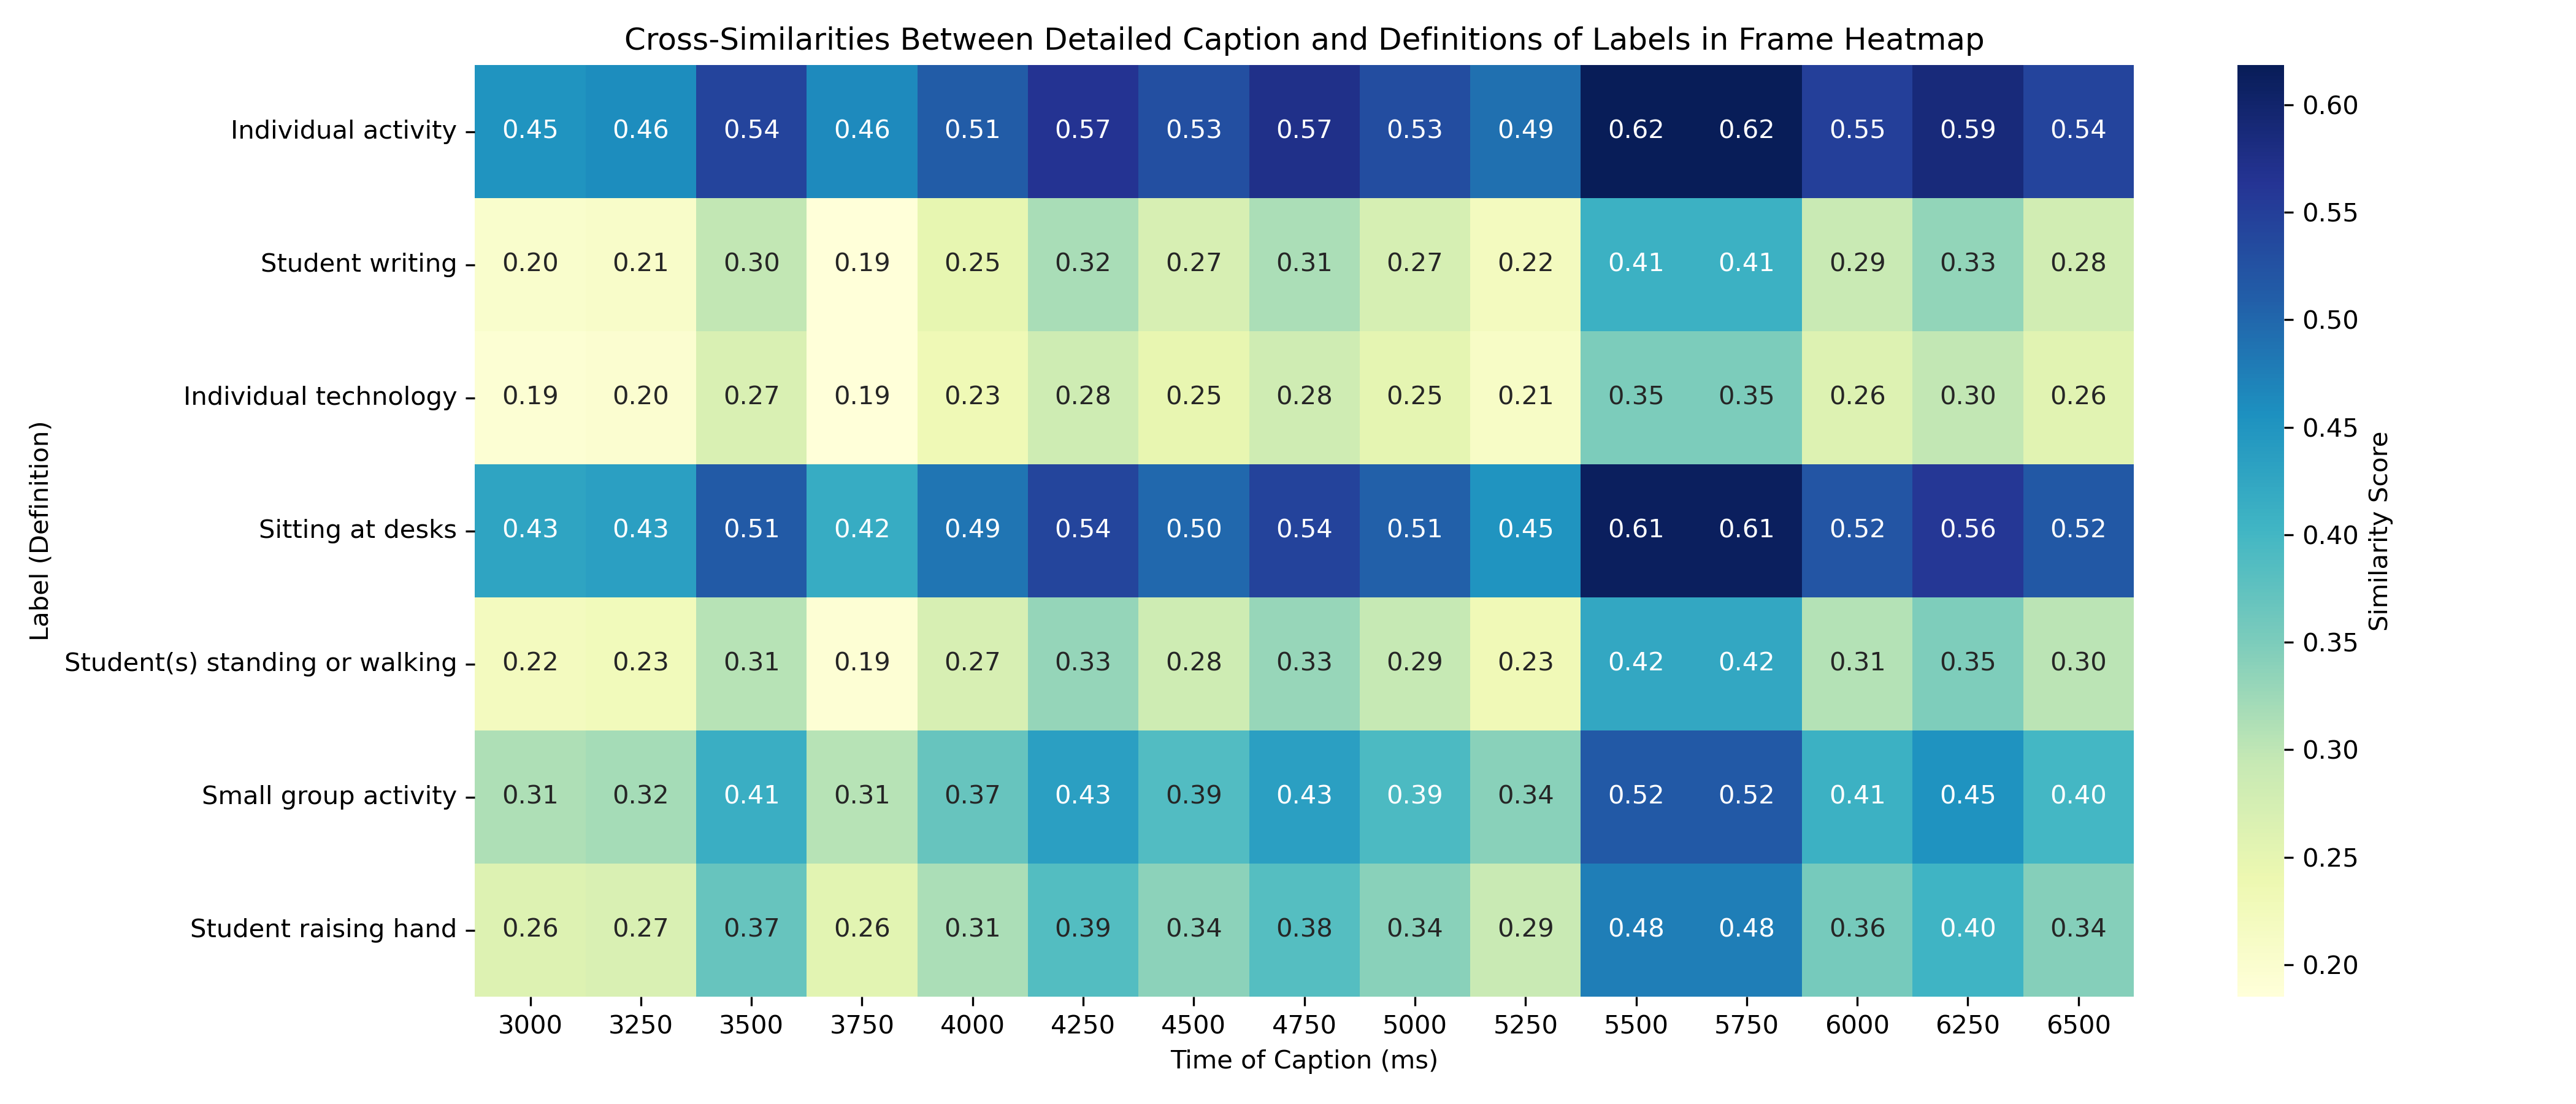

Data behind this chart, as committed beside it:
, 3000, 3250, 3500, 3750, 4000, 4250, 4500, 4750, 5000, 5250, 5500, 5750, 6000, 6250, 6500
Individual activity, 0.4513, 0.4594, 0.5439, 0.4631, 0.5131, 0.5656, 0.5296, 0.5739, 0.5317, 0.4915, 0.6185, 0.6185, 0.5504, 0.5873, 0.5428
Student writing, 0.2022, 0.2078, 0.2977, 0.1856, 0.2493, 0.3163, 0.2705, 0.3147, 0.2728, 0.2218, 0.4092, 0.4092, 0.2907, 0.3341, 0.2797
Individual technology, 0.1938, 0.1982, 0.2694, 0.1851, 0.2331, 0.284, 0.2477, 0.2816, 0.2523, 0.2118, 0.3507, 0.3507, 0.2615, 0.2974, 0.2568
Sitting at desks, 0.4279, 0.4348, 0.5139, 0.4155, 0.4856, 0.5417, 0.4993, 0.5444, 0.5075, 0.4521, 0.6128, 0.6128, 0.5215, 0.5602, 0.518
Student(s) standing or walking, 0.222, 0.227, 0.3062, 0.1924, 0.2701, 0.3313, 0.2841, 0.3291, 0.2943, 0.2324, 0.4237, 0.4237, 0.3076, 0.3484, 0.3021
Small group activity, 0.3131, 0.3197, 0.4132, 0.3054, 0.3685, 0.4343, 0.3881, 0.4345, 0.3928, 0.3406, 0.5169, 0.5169, 0.4089, 0.454, 0.3992
Student raising hand, 0.2625, 0.2687, 0.368, 0.2554, 0.315, 0.3855, 0.3377, 0.3833, 0.3401, 0.2909, 0.4752, 0.4752, 0.3556, 0.4044, 0.3439
